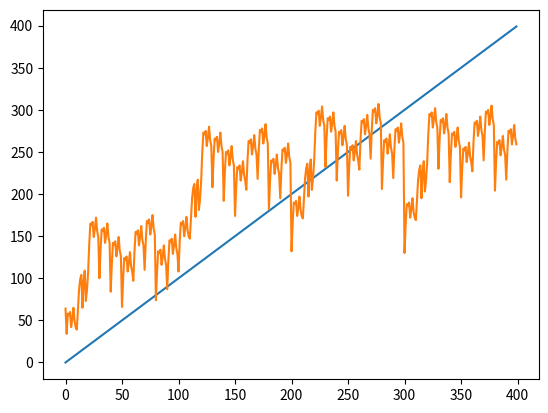

Here is the Python script that generated this plot:
from matplotlib import pyplot as plt

def num2words(num):
	under_20 = ['Zero','One','Two','Three','Four','Five','Six','Seven','Eight','Nine','Ten','Eleven','Twelve','Thirteen','Fourteen','Fifteen','Sixteen','Seventeen','Eighteen','Nineteen']
	tens = ['Twenty','Thirty','Forty','Fifty','Sixty','Seventy','Eighty','Ninety']
	above_100 = {100: 'Hundred',1000:'Thousand', 1000000:'Million', 1000000000:'Billion'}
 
	if num < 20:
		 return under_20[num]
	
	if num < 100:
		return tens[(int)(num/10)-2] + ('' if num%10==0 else ' ' + under_20[num%10])
 
	# find the appropriate pivot - 'Million' in 3,603,550, or 'Thousand' in 603,550
	pivot = max([key for key in above_100.keys() if key <= num])
 
	return num2words((int)(num/pivot)) + ' ' + above_100[pivot] + ('' if num%pivot==0 else ' ' + num2words(num%pivot))

def word_score(num):
    word_str = num2words(num).lower()
    total = 0
    for c in word_str:
        if c == ' ':
            continue
        else:
            total += ord(c)-96
    return total
    
nums = range(400)
scores = []
max_val = 0
for i in nums:
    s = word_score(i)
    scores.append(s)
    if s >= i:
        max_val = i

print(i)
plt.plot(nums, nums)
plt.plot(nums, scores)
plt.show()